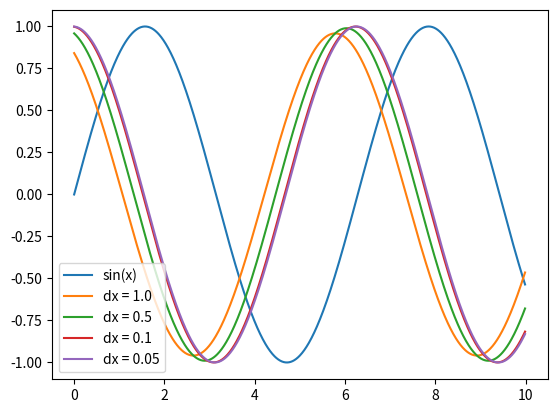

Generate this figure with matplotlib:
# derivatives of functions or just arrays of data can be approximated by numerical methods

# finite difference method - forward difference
# @params:
#   func: a continuous function of one variable x
#   a: the value of x at which to compute the derivative
#   dx: the magnitude of finite difference over which the change in the function is calculated
def forward_fd(func, a, dx):
	dy = func(a + dx) - func(a)
	return dy / dx

from math import sin
import matplotlib.pyplot as plt

x = [i*0.01 for i in range(1000)]
y = [sin(a) for a in x]

dx = 1e-10 # very small amount


fig, ax = plt.subplots()
line0, = ax.plot(x, y, label="sin(x)")

for dx in [1.0, 0.5, 0.1, 0.05]:
	dydx = [forward_fd(sin, a, dx) for a in x]
	line, = ax.plot(x, dydx, label=f"dx = {dx}")

plt.legend()
plt.show()